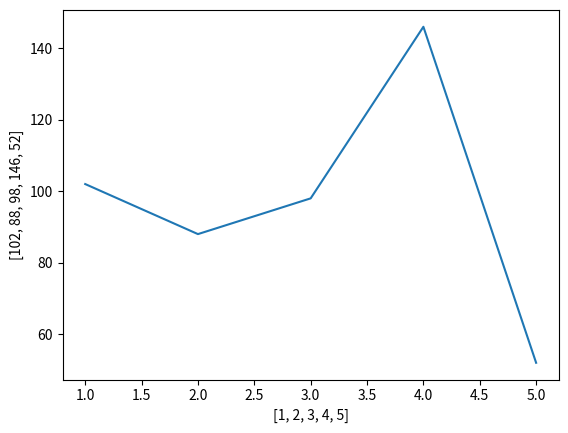

Python code for this plot:
import matplotlib.pyplot as plt

innings = [1,2,3,4,5]
runs = [102,88,98,146,52]
plt.plot(innings, runs)
plt.xlabel(innings)
plt.ylabel(runs)
plt.plot()
plt.show()
